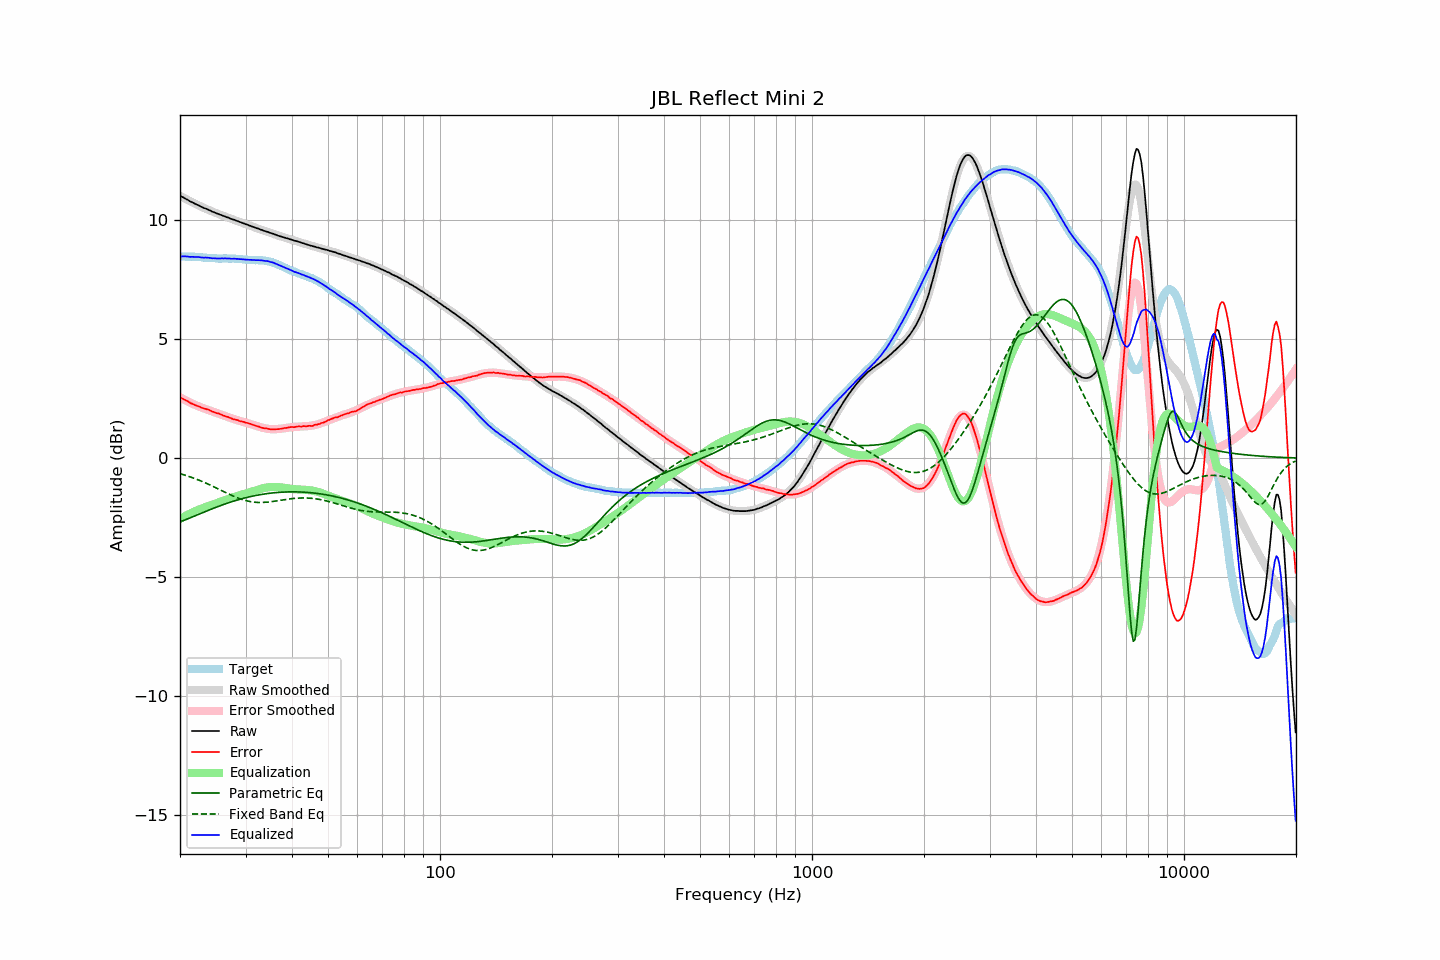

Data behind this chart, as committed beside it:
frequency, raw, error, smoothed, error_smoothed, equalization, parametric_eq, fixed_band_eq, equalized_raw, equalized_smoothed, target
20.00, 11.02, 2.55, 11.02, 2.55, -2.55, -2.68, -0.66, 8.47, 8.47, 8.47
20.20, 10.98, 2.51, 10.98, 2.51, -2.51, -2.66, -0.68, 8.47, 8.47, 8.47
20.40, 10.95, 2.48, 10.95, 2.48, -2.48, -2.63, -0.70, 8.47, 8.47, 8.47
20.61, 10.91, 2.44, 10.91, 2.44, -2.44, -2.60, -0.72, 8.47, 8.47, 8.47
20.81, 10.87, 2.41, 10.87, 2.41, -2.41, -2.58, -0.74, 8.46, 8.46, 8.46
21.02, 10.84, 2.38, 10.84, 2.37, -2.37, -2.55, -0.76, 8.47, 8.46, 8.46
21.23, 10.79, 2.33, 10.80, 2.34, -2.34, -2.52, -0.78, 8.45, 8.46, 8.46
21.44, 10.76, 2.29, 10.76, 2.31, -2.31, -2.49, -0.81, 8.45, 8.46, 8.47
21.66, 10.73, 2.27, 10.73, 2.28, -2.28, -2.47, -0.83, 8.45, 8.45, 8.46
21.87, 10.69, 2.23, 10.70, 2.25, -2.25, -2.44, -0.86, 8.44, 8.45, 8.46
22.09, 10.66, 2.21, 10.66, 2.22, -2.22, -2.41, -0.88, 8.44, 8.45, 8.45
22.31, 10.63, 2.18, 10.63, 2.19, -2.19, -2.38, -0.91, 8.44, 8.44, 8.45
22.54, 10.60, 2.16, 10.60, 2.16, -2.16, -2.35, -0.94, 8.44, 8.44, 8.44
22.76, 10.56, 2.12, 10.57, 2.13, -2.13, -2.33, -0.96, 8.43, 8.43, 8.44
22.99, 10.53, 2.10, 10.54, 2.11, -2.11, -2.30, -0.99, 8.42, 8.43, 8.43
23.22, 10.50, 2.08, 10.50, 2.08, -2.08, -2.27, -1.02, 8.42, 8.42, 8.42
23.45, 10.48, 2.06, 10.47, 2.06, -2.06, -2.24, -1.05, 8.42, 8.42, 8.42
23.69, 10.45, 2.04, 10.45, 2.03, -2.03, -2.21, -1.08, 8.42, 8.41, 8.41
23.92, 10.42, 2.02, 10.42, 2.01, -2.01, -2.19, -1.11, 8.41, 8.40, 8.40
24.16, 10.39, 1.99, 10.39, 1.99, -1.99, -2.16, -1.14, 8.40, 8.40, 8.40
24.40, 10.35, 1.95, 10.36, 1.96, -1.96, -2.13, -1.17, 8.39, 8.40, 8.40
24.65, 10.33, 1.93, 10.33, 1.94, -1.94, -2.11, -1.21, 8.39, 8.39, 8.40
24.89, 10.30, 1.90, 10.30, 1.91, -1.91, -2.08, -1.24, 8.39, 8.39, 8.40
25.14, 10.27, 1.88, 10.28, 1.89, -1.89, -2.05, -1.27, 8.38, 8.39, 8.39
25.39, 10.25, 1.87, 10.25, 1.86, -1.86, -2.03, -1.30, 8.39, 8.39, 8.38
25.65, 10.22, 1.84, 10.22, 1.84, -1.84, -2.00, -1.34, 8.38, 8.39, 8.38
25.91, 10.20, 1.82, 10.20, 1.81, -1.81, -1.98, -1.37, 8.39, 8.38, 8.38
26.16, 10.17, 1.78, 10.17, 1.79, -1.79, -1.95, -1.40, 8.38, 8.38, 8.39
26.43, 10.15, 1.76, 10.15, 1.76, -1.76, -1.93, -1.44, 8.39, 8.38, 8.39
26.69, 10.12, 1.73, 10.12, 1.74, -1.74, -1.91, -1.47, 8.38, 8.38, 8.39
26.96, 10.10, 1.72, 10.10, 1.72, -1.72, -1.88, -1.50, 8.39, 8.38, 8.38
27.23, 10.07, 1.69, 10.07, 1.69, -1.69, -1.86, -1.53, 8.38, 8.38, 8.38
27.50, 10.04, 1.66, 10.05, 1.67, -1.67, -1.84, -1.56, 8.37, 8.38, 8.38
27.77, 10.02, 1.63, 10.02, 1.65, -1.65, -1.82, -1.59, 8.37, 8.38, 8.39
28.05, 10.00, 1.62, 10.00, 1.63, -1.63, -1.80, -1.62, 8.38, 8.37, 8.38
28.33, 9.97, 1.60, 9.97, 1.60, -1.60, -1.78, -1.65, 8.37, 8.37, 8.37
28.62, 9.95, 1.59, 9.95, 1.58, -1.58, -1.76, -1.68, 8.37, 8.36, 8.36
28.90, 9.92, 1.55, 9.92, 1.56, -1.56, -1.74, -1.70, 8.36, 8.36, 8.37
29.19, 9.90, 1.54, 9.90, 1.55, -1.55, -1.72, -1.73, 8.36, 8.35, 8.36
29.48, 9.87, 1.52, 9.87, 1.53, -1.53, -1.70, -1.75, 8.35, 8.35, 8.35
29.78, 9.85, 1.51, 9.85, 1.51, -1.51, -1.68, -1.77, 8.35, 8.34, 8.34
30.08, 9.82, 1.48, 9.82, 1.49, -1.49, -1.66, -1.79, 8.34, 8.34, 8.34
30.38, 9.80, 1.47, 9.80, 1.47, -1.47, -1.65, -1.81, 8.34, 8.33, 8.33
30.68, 9.77, 1.45, 9.77, 1.45, -1.45, -1.63, -1.82, 8.33, 8.33, 8.32
30.99, 9.75, 1.43, 9.75, 1.42, -1.42, -1.62, -1.83, 8.33, 8.32, 8.32
31.30, 9.72, 1.40, 9.72, 1.40, -1.40, -1.60, -1.84, 8.32, 8.32, 8.32
31.61, 9.70, 1.38, 9.70, 1.38, -1.38, -1.59, -1.85, 8.32, 8.32, 8.32
31.93, 9.67, 1.36, 9.68, 1.36, -1.36, -1.57, -1.86, 8.31, 8.32, 8.31
32.24, 9.65, 1.33, 9.65, 1.34, -1.34, -1.56, -1.86, 8.31, 8.31, 8.32
32.57, 9.63, 1.32, 9.63, 1.32, -1.32, -1.55, -1.87, 8.31, 8.31, 8.31
32.89, 9.60, 1.29, 9.60, 1.30, -1.30, -1.54, -1.87, 8.30, 8.31, 8.31
33.22, 9.58, 1.27, 9.58, 1.28, -1.28, -1.53, -1.87, 8.30, 8.30, 8.31
33.55, 9.55, 1.25, 9.56, 1.26, -1.26, -1.51, -1.86, 8.29, 8.29, 8.30
33.89, 9.53, 1.24, 9.53, 1.25, -1.25, -1.50, -1.86, 8.28, 8.29, 8.29
34.23, 9.51, 1.24, 9.51, 1.23, -1.23, -1.49, -1.85, 8.28, 8.27, 8.27
34.57, 9.49, 1.22, 9.49, 1.23, -1.23, -1.49, -1.85, 8.27, 8.26, 8.27
34.92, 9.46, 1.21, 9.46, 1.22, -1.22, -1.48, -1.84, 8.24, 8.24, 8.25
35.27, 9.44, 1.20, 9.44, 1.21, -1.21, -1.47, -1.83, 8.23, 8.23, 8.24
35.62, 9.42, 1.21, 9.42, 1.21, -1.21, -1.46, -1.82, 8.21, 8.20, 8.21
35.97, 9.39, 1.20, 9.39, 1.21, -1.21, -1.46, -1.81, 8.18, 8.18, 8.19
... 635 more rows
